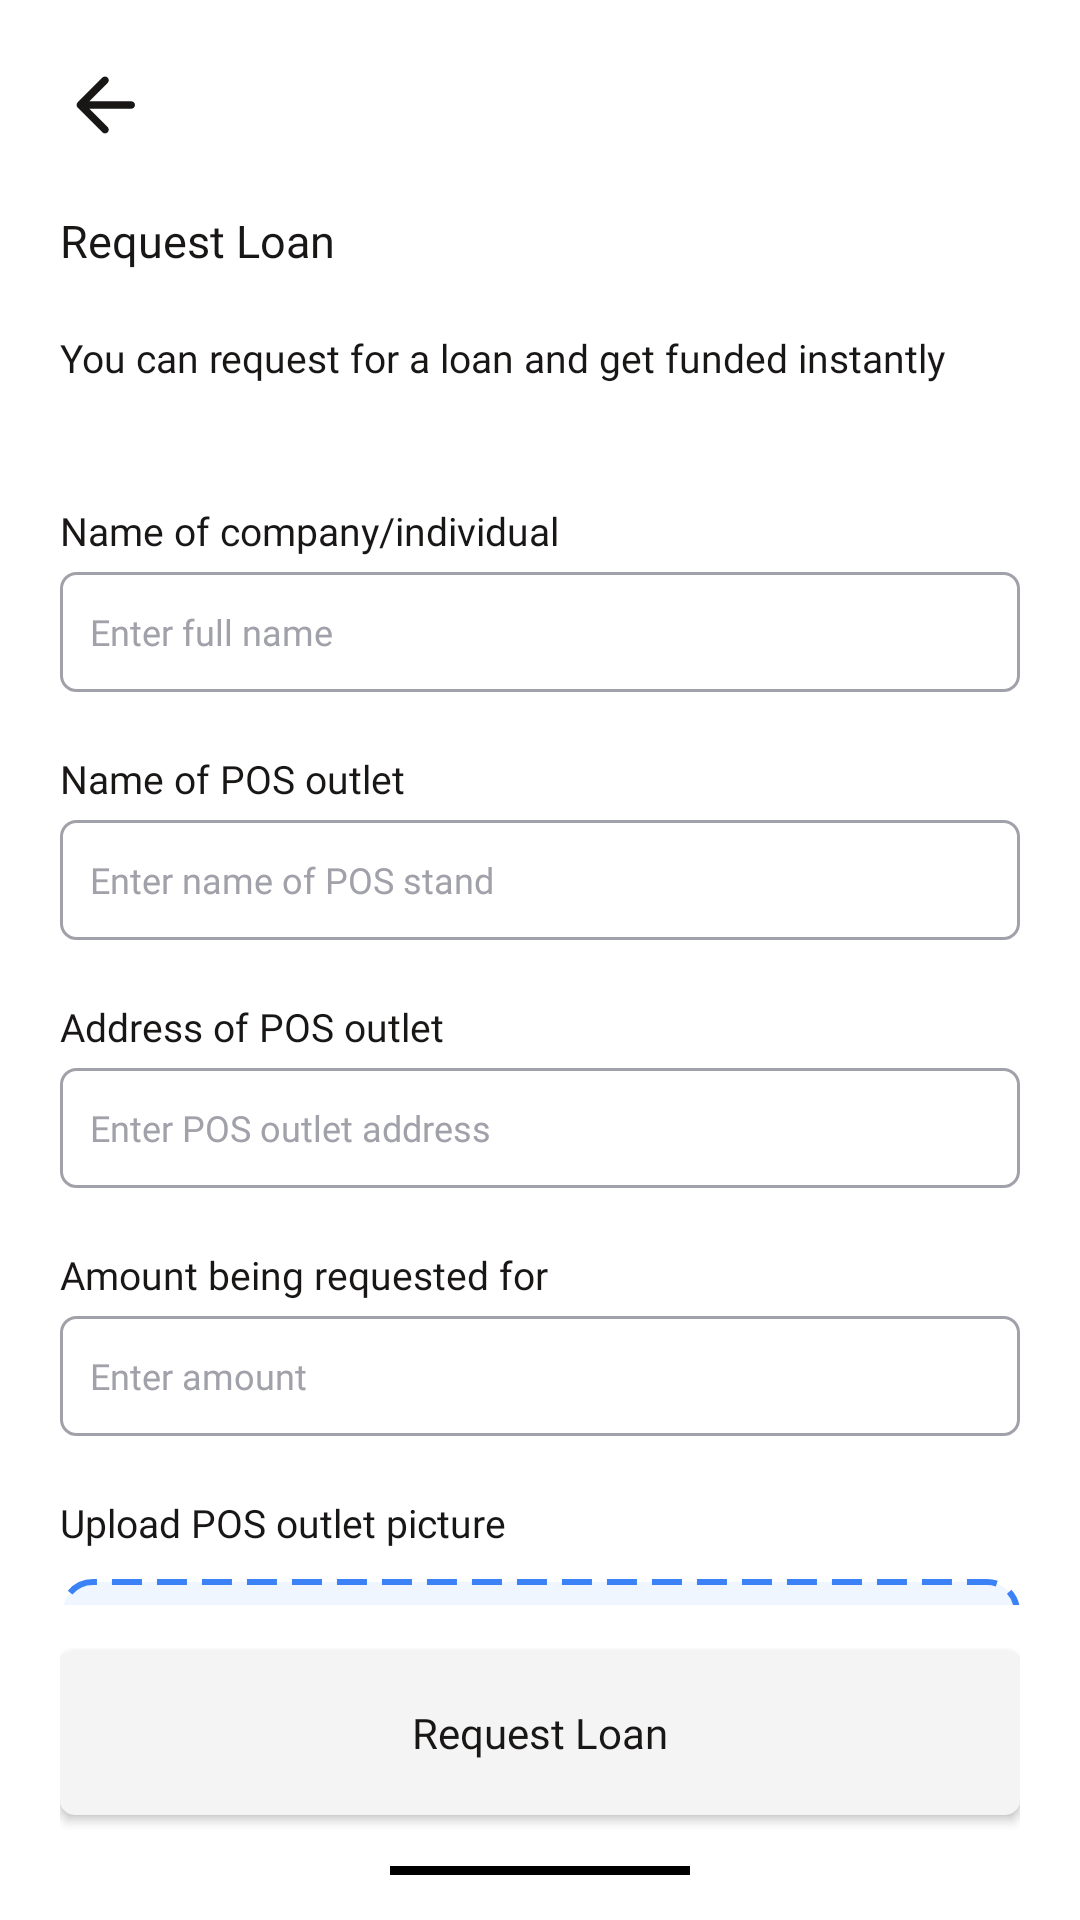

The Android layout XML behind this screen, and the referenced resources:
<!-- AndroidManifest.xml: application theme Theme.Hifi -->
<!-- res/layout/activity_request_loan2.xml -->
<?xml version="1.0" encoding="utf-8"?>
<RelativeLayout xmlns:android="http://schemas.android.com/apk/res/android"
    xmlns:app="http://schemas.android.com/apk/res-auto"
    xmlns:tools="http://schemas.android.com/tools"
    android:layout_width="match_parent"
    android:layout_height="match_parent"
    tools:context=".RequestLoan2"
    android:background="@color/white"
    android:paddingTop="20dp"
    android:paddingLeft="20dp"
    android:paddingRight="20dp"
    android:paddingBottom="5dp">

    <LinearLayout
        android:layout_width="match_parent"
        android:layout_height="wrap_content"
        android:orientation="vertical"
        android:id="@+id/first">
        <ImageView
            android:layout_width="30dp"
            android:layout_height="30dp"
            android:id="@+id/back"
            android:src="@drawable/arrow_left"/>


        <TextView
            android:layout_width="wrap_content"
            android:layout_height="wrap_content"
            android:text="Request Loan"
            android:textSize="15dp"
            android:fontFamily="@font/clashdisplaysemibold"
            android:textColor="#191616"
            android:layout_marginTop="20dp"/>

        <TextView
            android:layout_width="wrap_content"
            android:layout_height="wrap_content"
            android:text="You can request for a loan and get funded instantly"
            android:textSize="13dp"
            android:fontFamily="@font/clashdisplayregular"
            android:textColor="#191616"
            android:layout_marginTop="20dp"/>
    </LinearLayout>


    <ScrollView
        android:layout_width="match_parent"
        android:layout_height="match_parent"
        android:layout_below="@+id/first"
        android:layout_marginBottom="100dp"
        android:scrollbars="none">

        <LinearLayout
            android:layout_width="match_parent"
            android:layout_height="wrap_content"
            android:orientation="vertical">

            <TextView
                android:layout_width="wrap_content"
                android:layout_height="wrap_content"
                android:layout_marginTop="40dp"
                android:fontFamily="@font/clashdisplayregular"
                android:text="Name of company/individual"
                android:textColor="#191616"
                android:textSize="13dp" />

            <EditText
                android:id="@+id/fullName"
                android:layout_width="match_parent"
                android:layout_height="40dp"
                android:layout_marginTop="5dp"
                android:background="@drawable/edit_text"
                android:fontFamily="@font/clashdisplayregular"
                android:hint="Enter full name"
                android:inputType="textCapSentences"
                android:textColor="#3f3f46"
                android:textColorHint="#a1a1aa"
                android:textSize="12dp"
                android:singleLine="true"/>

            <TextView
                android:layout_width="wrap_content"
                android:layout_height="wrap_content"
                android:layout_marginTop="20dp"
                android:fontFamily="@font/clashdisplayregular"
                android:text="Name of POS outlet"
                android:textColor="#191616"
                android:textSize="13dp" />

            <EditText
                android:id="@+id/posName"
                android:layout_width="match_parent"
                android:layout_height="40dp"
                android:layout_marginTop="5dp"
                android:background="@drawable/edit_text"
                android:fontFamily="@font/clashdisplayregular"
                android:hint="Enter name of POS stand"
                android:inputType="textCapSentences"
                android:textColor="#3f3f46"
                android:textColorHint="#a1a1aa"
                android:textSize="12dp"
                android:singleLine="true"/>


            <TextView
                android:layout_width="wrap_content"
                android:layout_height="wrap_content"
                android:layout_marginTop="20dp"
                android:fontFamily="@font/clashdisplayregular"
                android:text="Address of POS outlet"
                android:textColor="#191616"
                android:textSize="13dp" />

            <EditText
                android:id="@+id/posAddress"
                android:layout_width="match_parent"
                android:layout_height="40dp"
                android:layout_marginTop="5dp"
                android:background="@drawable/edit_text"
                android:fontFamily="@font/clashdisplayregular"
                android:hint="Enter POS outlet address"
                android:inputType="textCapSentences"
                android:textColor="#3f3f46"
                android:textColorHint="#a1a1aa"
                android:textSize="12dp"
                android:singleLine="true"/>

            <TextView
                android:layout_width="wrap_content"
                android:layout_height="wrap_content"
                android:layout_marginTop="20dp"
                android:fontFamily="@font/clashdisplayregular"
                android:text="Amount being requested for "
                android:textColor="#191616"
                android:textSize="13dp" />

            <EditText
                android:id="@+id/amount"
                android:layout_width="match_parent"
                android:layout_height="40dp"
                android:layout_marginTop="5dp"
                android:background="@drawable/edit_text"
                android:fontFamily="@font/clashdisplayregular"
                android:hint="Enter amount"
                android:inputType="number"
                android:textColor="#3f3f46"
                android:textColorHint="#a1a1aa"
                android:textSize="12dp"
                android:singleLine="true"/>

            <TextView
                android:layout_width="wrap_content"
                android:layout_height="wrap_content"
                android:layout_marginTop="20dp"
                android:fontFamily="@font/clashdisplayregular"
                android:text="Upload POS outlet picture"
                android:textColor="#191616"
                android:textSize="13dp" />

            <LinearLayout
                android:layout_width="match_parent"
                android:layout_height="150dp"
                android:orientation="vertical"
                android:layout_gravity="center"
                android:id="@+id/uploadFile"
                android:gravity="center"
                android:layout_marginTop="10dp"
                android:background="@drawable/upload_bg">

                <LinearLayout
                    android:layout_width="wrap_content"
                    android:layout_height="wrap_content"
                    android:id="@+id/text1"
                    android:orientation="horizontal">
                    <TextView
                        android:layout_width="wrap_content"
                        android:layout_height="wrap_content"
                        android:fontFamily="@font/clashdisplaymedium"
                        android:text="Drop your files here or "
                        android:textColor="#191616"
                        android:textSize="13dp" />

                    <TextView
                        android:layout_width="wrap_content"
                        android:layout_height="wrap_content"
                        android:fontFamily="@font/clashdisplaymedium"
                        android:text="browse"
                        android:textColor="#3B82F6"
                        android:textSize="13dp" />

                </LinearLayout>

                <LinearLayout
                    android:layout_width="wrap_content"
                    android:layout_height="wrap_content"
                    android:orientation="horizontal">
                    <ImageView
                        android:layout_width="30dp"
                        android:layout_height="30dp"
                        android:src="@drawable/img1"
                        android:id="@+id/image"
                        android:visibility="gone"
                        android:layout_marginRight="10dp"/>
                    <TextView
                        android:layout_width="wrap_content"
                        android:layout_height="wrap_content"
                        android:fontFamily="@font/clashdisplaymedium"
                        android:id="@id/text2"
                        android:text="Maximum size: 50MB"
                        android:textColor="#A1A1AA"
                        android:layout_marginTop="10dp"
                        android:textSize="13dp" />

                </LinearLayout>


            </LinearLayout>

        </LinearLayout>
    </ScrollView>

    <Button
        android:id="@+id/requestLoan"
        android:layout_width="match_parent"
        android:layout_height="55dp"
        android:layout_alignParentBottom="true"
        android:layout_marginTop="40dp"
        android:layout_marginBottom="30dp"
        android:background="@drawable/signup1"
        android:clickable="false"
        android:fontFamily="@font/clashdisplaybold"
        android:text="Request Loan"
        android:textAllCaps="false"
        android:textColor="#191616" />


    <View
        android:layout_width="100dp"
        android:layout_height="3dp"
        android:layout_gravity="center"
        android:background="@color/black"
        android:layout_alignParentBottom="true"
        android:layout_centerHorizontal="true"
        android:layout_marginBottom="10dp"/>

</RelativeLayout>
<!-- resources referenced by this layout -->
<resources>
  <!-- drawable arrow_left (drawable) -->
  <vector android:autoMirrored="true" android:height="24dp"
      android:tint="#191616" android:viewportHeight="24"
      android:viewportWidth="24" android:width="24dp" xmlns:android="http://schemas.android.com/apk/res/android">
      <path android:fillColor="@android:color/white" android:pathData="M19,11H7.83l4.88,-4.88c0.39,-0.39 0.39,-1.03 0,-1.42 -0.39,-0.39 -1.02,-0.39 -1.41,0l-6.59,6.59c-0.39,0.39 -0.39,1.02 0,1.41l6.59,6.59c0.39,0.39 1.02,0.39 1.41,0 0.39,-0.39 0.39,-1.02 0,-1.41L7.83,13H19c0.55,0 1,-0.45 1,-1s-0.45,-1 -1,-1z"/>
  </vector>
  <!-- drawable edit_text (drawable) -->
  <?xml version="1.0" encoding="utf-8"?>
  <shape xmlns:android="http://schemas.android.com/apk/res/android">
      <corners
          android:radius="5dp"/>
  
      <solid
          android:color="@android:color/transparent"/>
  
      <stroke
          android:color="#a1a1aa"
          android:width="1dp"/>
  
      <padding
          android:left="10dp"
          android:right="10dp"
          android:bottom="5dp"
          android:top="5dp"/>
  
  </shape>
  <!-- drawable img1: png bitmap (drawable-v24, 30893 bytes) -->
  <!-- drawable signup1 (drawable) -->
  <?xml version="1.0" encoding="utf-8"?>
  <shape xmlns:android="http://schemas.android.com/apk/res/android">
      <corners
          android:radius="5dp"/>
  
      <solid
          android:color="#f4f4f5"/>
  
  
      <padding
          android:left="10dp"
          android:right="10dp"
          android:bottom="5dp"
          android:top="5dp"/>
  
  </shape>
  <!-- drawable upload_bg (drawable) -->
  <?xml version="1.0" encoding="utf-8"?>
  <shape xmlns:android="http://schemas.android.com/apk/res/android">
      <corners
          android:radius="10dp"/>
  
      <solid
          android:color="#EFF6FF"/>
  
      <stroke
          android:color="#3B82F6"
          android:width="2dp"
          android:dashWidth="10dp"
          android:dashGap="5dp"/>
  
  </shape>
  <style name="Theme.Hifi" parent="Theme.AppCompat.Light.NoActionBar">
          
          <item name="colorPrimary">@color/purple_500</item>
          <item name="colorPrimaryVariant">@color/purple_700</item>
          <item name="colorOnPrimary">@color/white</item>
          
          <item name="colorSecondary">@color/teal_200</item>
          <item name="colorSecondaryVariant">@color/teal_700</item>
          <item name="colorOnSecondary">@color/black</item>
          
          <item name="android:statusBarColor" tools:targetApi="l">?attr/colorPrimaryVariant</item>
          <item name="android:allowBackup">false</item>
          
      </style>
  <!-- not gathered from this repository: default colours our renderer supplied (Android Studio template values) -->
  <color name="purple_500">#FF6200EE</color>
  <color name="purple_700">#FF3700B3</color>
  <color name="teal_200">#FF03DAC5</color>
  <color name="teal_700">#FF018786</color>
  <color name="black">#FF000000</color>
  <color name="white">#FFFFFFFF</color>
</resources>
